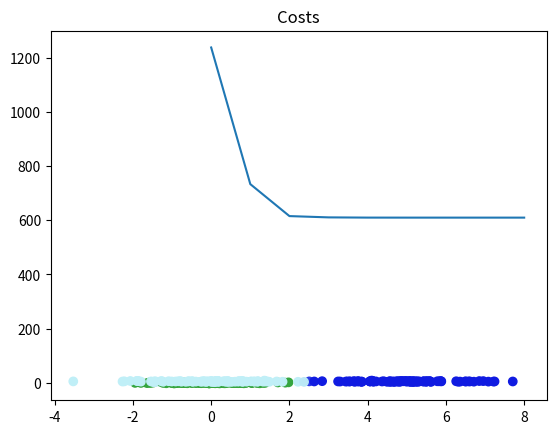

Reproduce this figure in Python.
import numpy as np
import matplotlib.pyplot as plt

#Soft kMeans, also called as Fuzzy clustering
#{\displaystyle J(W,C)=\sum _{i=1}^{n}\sum _{j=1}^{c}w_{ij}^{m}\left\|\mathbf {x} _{i}-\mathbf {c} _{j}\right\|^{2}},

def getData(N=300,D=2):
    #Create 300 samples with 2 dimensions belonging to 3 classes
    
    mu1 = np.array([0,0]) #array of 2 dimensions, with values 0,0
    mu2 = np.array([5,5]) #array of 2 dimensions, with values 5,5
    mu3 = np.array([0,5]) #array of 2 dimensions, with values 0,5

    X = np.zeros((N,D)) #Matrix with N rows and D columns, all init to 0

    X[:100,:] = np.random.randn(100,D) + mu1 #This addition will center the Matrix around mu1
    X[100:200,:] = np.random.randn(100,D) + mu2 #Second set of number centered around mu2
    X[200:,:] = np.random.randn(100,D) + mu3

    return X

# Compute dot product of difference between u and v
# Note that once we compute diff. then dot product with itself will be
# simple multiplication of elements.
# We are not using mul (*) operator here as the operation is between vectors
# and not scalars
def dotDiff(u, v):
    diff = u - v
    return diff.dot(diff)

#Main cost function
#Note in documention R is also shown as 'w' corresponding to weights
#R is based on exp. function, this is different than what is shown in 
#some documents like of Wikipedia
def cost(X,R,M):
    cost = 0
    for k in range(len(M)):
        # method 1
        # for n in range(len(X)):
        #     cost += R[n,k]*d(M[k], X[n])

        # method 2
        diff = X - M[k] #M: mean / cluster center for each cluster
        sq_distances = (diff * diff).sum(axis=1)
        cost += (R[:,k] * sq_distances).sum()
    return cost

def compute_kmeans(X, K, max_iter=20, beta=3.0, show_plots=False):
    N,D = X.shape #number of rows, columns (dimensions)
    exponents = np.empty((N,K)) #exponents for each classification

    # initialize M to random
    initial_centers = np.random.choice(N, K, replace=False) #Select K points randomly between 0 to N
    M = X[initial_centers] #Assign the K selected points

    costs = []
    

    for i in range(max_iter):
        for k in range(K):
            for n in range(N):
                # np.exp computes e ^ x, e=2.718, 
                # since its multiplied by -beta, the higher the dotdiff, the lower the exponent value will be
                # Hence it is important that X values are not very high as it can lead to 
                # very very low values of exponents which makes them ~0. This will results in division by 0
                # when values are divided by exponent sums like in computing R
                exponents[n,k] = np.exp(-beta*dotDiff(M[k], X[n])) #distance from mean
        # R is a fraction between 0 and 1
        # R determines the probability of belonging to each cluster
        # R is the main influencer when the mean is computed
        # R somewhat eq. to softmax (due to exp.)
        R = exponents / exponents.sum(axis=1, keepdims=True)

        # step 2: recalculate means
        # decent vectorization
        # This is weighted arithmetic mean
        for k in range(K):
            M[k] = R[:,k].dot(X) / R[:,k].sum()
        # oldM = M
        #print("Updated Means",M)
        # full vectorization
        #M = R.T.dot(X) / R.sum(axis=0, keepdims=True).T
        # print("diff M:", np.abs(M - oldM).sum())

        c = cost(X,R,M)
        costs.append(c) #Store hitory of cost function values

        if i>0: #Not the initial iteration
            #is delta between two costs functions is less than threshold
            #break as solution has converged
            #Otherwise loop will break out when required number of iterations are complete
            if np.abs(costs[-1] - costs[-2]) < 1e-5:
                break

    #Plot values
    if show_plots:
        plt.plot(costs)
        plt.title("Costs")
        plt.show()

        random_colors = np.random.random((K, 3)) #3 rows with 3 columns of random values
        colors = R.dot(random_colors) #colors will be NxK matrix
        plt.scatter(X[:,0], X[:,1], c=colors)
        plt.show()

    print("Final cost", costs[-1]) #Last value of costs
    return M, R

            
def main():
    X  = getData()
    compute_kmeans(X,K=3,show_plots=True)


if __name__ == '__main__':
    main()

